Run: headless pygame with SDL's dummy video driver; simulated clock (each Clock.tick advances the game by its frame time, no real sleeping); random seed 0; keys injected as events and as key.get_pressed() state; no mouse input; restart key SPACE tapped at the start of phases 3 and 4.
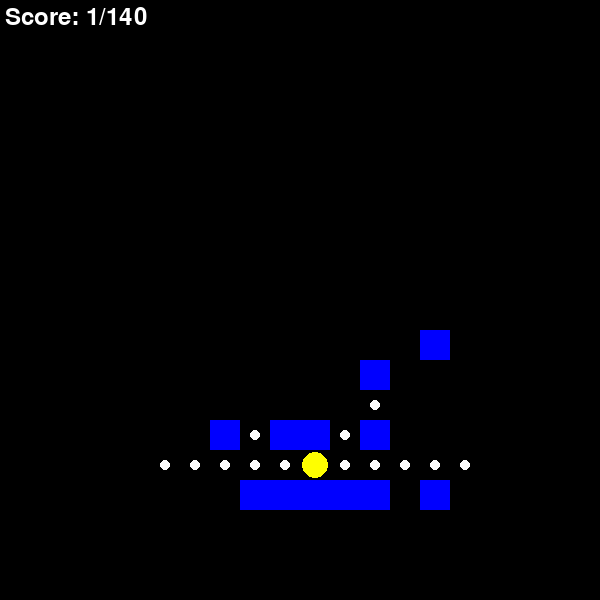
Frame 1 of 4 · flips 1–60 · no input
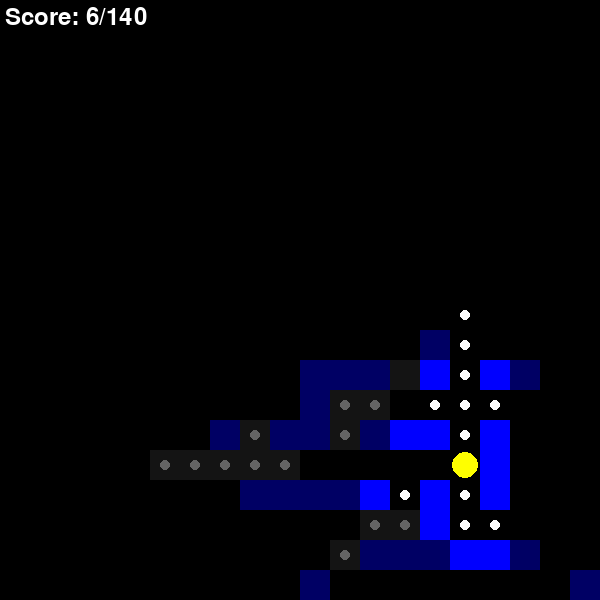
Frame 2 of 4 · flips 61–180 · tapped SPACE, RETURN · held RIGHT (→), D
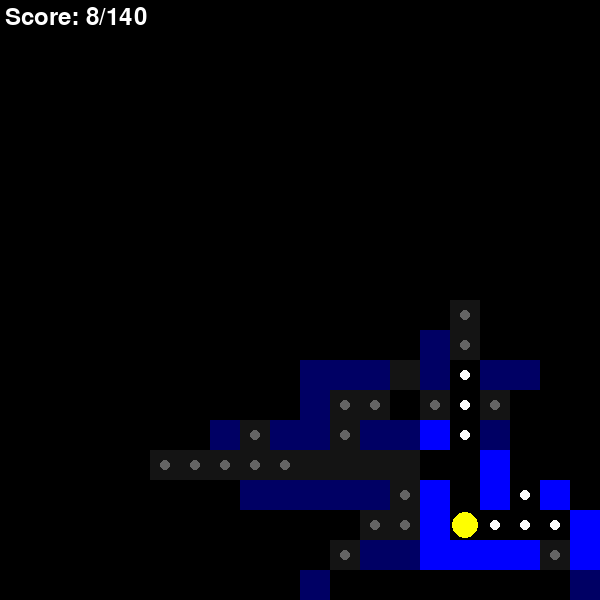
Frame 3 of 4 · flips 181–300 · tapped SPACE · held DOWN (↓), S
Frame 4 of 4 · flips 301–420 · tapped SPACE · held LEFT (←), A, UP (↑), W · screen unchanged from frame 3, image omitted

The pygame program that drew these frames:

import pygame
import time
import random

# Initialize Pygame
pygame.init()

# Grid settings
CELL_SIZE = 30
GRID_WIDTH = 20
GRID_HEIGHT = 20
SCREEN_WIDTH = CELL_SIZE * GRID_WIDTH
SCREEN_HEIGHT = CELL_SIZE * GRID_HEIGHT

# Set up the screen
screen = pygame.display.set_mode((SCREEN_WIDTH, SCREEN_HEIGHT))
pygame.display.set_caption("Grid Pac-Man with Fog of War")

# Colors
BLACK = (0, 0, 0)
YELLOW = (255, 255, 0)
WHITE = (255, 255, 255)
BLUE = (0, 0, 255)
RED = (255, 0, 0)
GREEN = (0, 255, 0)

# Define the game grid
# 0 = empty path
# 1 = wall
# 2 = dot
grid = [
    [1, 1, 1, 1, 1, 1, 1, 1, 1, 1, 1, 1, 1, 1, 1, 1, 1, 1, 1, 1],
    [1, 2, 2, 2, 2, 2, 2, 2, 2, 1, 1, 2, 2, 2, 2, 2, 2, 2, 2, 1],
    [1, 2, 1, 1, 2, 1, 1, 1, 2, 1, 1, 2, 1, 1, 1, 2, 1, 1, 2, 1],
    [1, 2, 1, 1, 2, 1, 1, 1, 2, 1, 1, 2, 1, 1, 1, 2, 1, 1, 2, 1],
    [1, 2, 2, 2, 2, 2, 2, 2, 2, 2, 2, 2, 2, 2, 2, 2, 2, 2, 2, 1],
    [1, 2, 1, 1, 2, 1, 2, 1, 1, 1, 1, 1, 1, 2, 1, 2, 1, 1, 2, 1],
    [1, 2, 2, 2, 2, 1, 2, 2, 2, 1, 1, 2, 2, 2, 1, 2, 2, 2, 2, 1],
    [1, 1, 1, 1, 2, 1, 1, 1, 0, 1, 1, 0, 1, 1, 1, 2, 1, 1, 1, 1],
    [1, 1, 1, 1, 2, 1, 0, 0, 0, 0, 0, 0, 0, 0, 1, 2, 1, 1, 1, 1],
    [1, 0, 0, 0, 2, 0, 0, 1, 1, 0, 0, 1, 1, 0, 0, 2, 0, 0, 0, 1],
    [1, 1, 1, 1, 2, 1, 0, 1, 1, 0, 0, 1, 1, 0, 1, 2, 1, 1, 1, 1],
    [1, 1, 1, 1, 2, 1, 0, 0, 0, 0, 0, 0, 0, 0, 1, 2, 1, 1, 1, 1],
    [1, 1, 1, 1, 2, 1, 0, 1, 1, 1, 1, 1, 1, 0, 1, 2, 1, 1, 1, 1],
    [1, 2, 2, 2, 2, 2, 2, 2, 2, 1, 1, 2, 2, 2, 2, 2, 2, 2, 2, 1],
    [1, 2, 1, 1, 2, 1, 1, 1, 2, 1, 1, 2, 1, 1, 1, 2, 1, 1, 2, 1],
    [1, 2, 2, 1, 2, 2, 2, 2, 2, 2, 2, 2, 2, 2, 2, 2, 1, 2, 2, 1],
    [1, 1, 2, 1, 2, 1, 2, 1, 1, 1, 1, 1, 1, 2, 1, 2, 1, 2, 1, 1],
    [1, 2, 2, 2, 2, 1, 2, 2, 2, 1, 1, 2, 2, 2, 1, 2, 2, 2, 2, 1],
    [1, 2, 1, 1, 1, 1, 1, 1, 2, 1, 1, 2, 1, 1, 1, 1, 1, 1, 2, 1],
    [1, 1, 1, 1, 1, 1, 1, 1, 1, 1, 1, 1, 1, 1, 1, 1, 1, 1, 1, 1],
]

# Count initial dots
total_dots = 0
for row in range(GRID_HEIGHT):
    for col in range(GRID_WIDTH):
        if grid[row][col] == 2:
            total_dots += 1

# Initialize visibility grid
# 0 = unseen, 1 = seen but not currently visible, 2 = currently visible
visibility_grid = [[0 for _ in range(GRID_WIDTH)] for _ in range(GRID_HEIGHT)]

# Player and ghost settings
player_pos = [10, 15]  # Grid coordinates
ghost_pos = [10, 8]  # Ghost starts in the middle
MOVE_INTERVAL = 0.1
GHOST_MOVE_INTERVAL = 0.3
last_move_time = time.time()
last_ghost_move_time = time.time()

# Game variables
running = True
score = 0
game_over = False
victory = False

# Vision settings
VISION_RADIUS = 5  # Adjust as needed


def grid_to_pixel(grid_x, grid_y):
    """Convert grid coordinates to pixel coordinates"""
    return (grid_x * CELL_SIZE + CELL_SIZE // 2, grid_y * CELL_SIZE + CELL_SIZE // 2)


def can_move(new_x, new_y):
    """Check if movement to the new grid position is possible"""
    if 0 <= new_x < GRID_WIDTH and 0 <= new_y < GRID_HEIGHT:
        return grid[new_y][new_x] != 1
    return False


def move_ghost():
    """Move ghost in a random valid direction"""
    directions = [(0, 1), (0, -1), (1, 0), (-1, 0)]  # possible movements
    random.shuffle(directions)  # randomize directions

    for dx, dy in directions:
        new_x = ghost_pos[0] + dx
        new_y = ghost_pos[1] + dy
        if can_move(new_x, new_y):
            ghost_pos[0] = new_x
            ghost_pos[1] = new_y
            break


def check_collision():
    """Check if ghost caught Pac-Man"""
    return player_pos == ghost_pos


def check_victory():
    """Check if all dots have been collected"""
    return score == total_dots


def reset_game():
    """Reset the game state"""
    global player_pos, ghost_pos, score, game_over, victory, grid, visibility_grid
    player_pos = [10, 15]
    ghost_pos = [10, 8]
    score = 0
    game_over = False
    victory = False
    # Reset grid - restore all dots
    for y in range(GRID_HEIGHT):
        for x in range(GRID_WIDTH):
            if grid[y][x] == 0 and not (
                y == 8 and x == 8
            ):  # Don't put dots in ghost area
                grid[y][x] = 2
    # Reset visibility grid
    visibility_grid = [[0 for _ in range(GRID_WIDTH)] for _ in range(GRID_HEIGHT)]
    update_visibility()


def draw_game_over():
    """Draw game over screen"""
    font = pygame.font.Font(None, 74)
    if victory:
        text = font.render("YOU WIN!", True, GREEN)
    else:
        text = font.render("GAME OVER", True, RED)
    text_rect = text.get_rect(center=(SCREEN_WIDTH / 2, SCREEN_HEIGHT / 2))
    screen.blit(text, text_rect)

    font = pygame.font.Font(None, 36)
    score_text = font.render(f"Final Score: {score}", True, WHITE)
    score_rect = score_text.get_rect(center=(SCREEN_WIDTH / 2, SCREEN_HEIGHT / 2 + 50))
    screen.blit(score_text, score_rect)


def get_line(x0, y0, x1, y1):
    """Bresenham's Line Algorithm"""
    points = []
    dx = abs(x1 - x0)
    dy = abs(y1 - y0)
    x, y = x0, y0
    sx = -1 if x0 > x1 else 1
    sy = -1 if y0 > y1 else 1
    if dx > dy:
        err = dx / 2.0
        while x != x1:
            points.append((x, y))
            err -= dy
            if err < 0:
                y += sy
                err += dx
            x += sx
        points.append((x, y))
    else:
        err = dy / 2.0
        while y != y1:
            points.append((x, y))
            err -= dx
            if err < 0:
                x += sx
                err += dy
            y += sy
        points.append((x, y))
    return points


def update_visibility():
    """Update visibility grid based on player's position"""
    px, py = player_pos[0], player_pos[1]
    # Reset all 'currently visible' cells to 'seen but not currently visible'
    for y in range(GRID_HEIGHT):
        for x in range(GRID_WIDTH):
            if visibility_grid[y][x] == 2:
                visibility_grid[y][x] = 1
    # Update currently visible cells
    for dy in range(-VISION_RADIUS, VISION_RADIUS + 1):
        for dx in range(-VISION_RADIUS, VISION_RADIUS + 1):
            x = px + dx
            y = py + dy
            if 0 <= x < GRID_WIDTH and 0 <= y < GRID_HEIGHT:
                distance = max(abs(dx), abs(dy))
                if distance <= VISION_RADIUS:
                    # Check line of sight
                    line = get_line(px, py, x, y)
                    visible = True
                    for lx, ly in line:
                        if grid[ly][lx] == 1 and (lx, ly) != (x, y):
                            visible = False
                            break
                    if visible:
                        visibility_grid[y][x] = 2  # currently visible


# Main game loop
clock = pygame.time.Clock()

# Initial update of visibility
update_visibility()

while running:
    for event in pygame.event.get():
        if event.type == pygame.QUIT:
            running = False
        elif event.type == pygame.KEYDOWN and (game_over or victory):
            if event.key == pygame.K_SPACE:
                reset_game()

    if not game_over and not victory:
        # Handle Pac-Man movement
        current_time = time.time()
        if current_time - last_move_time >= MOVE_INTERVAL:
            keys = pygame.key.get_pressed()
            new_x, new_y = player_pos[0], player_pos[1]

            if keys[pygame.K_LEFT]:
                new_x -= 1
            elif keys[pygame.K_RIGHT]:
                new_x += 1
            elif keys[pygame.K_UP]:
                new_y -= 1
            elif keys[pygame.K_DOWN]:
                new_y += 1

            # Update position if movement is valid
            if can_move(new_x, new_y):
                player_pos = [new_x, new_y]
                # Update visibility
                update_visibility()
                # Collect dot if present
                if grid[new_y][new_x] == 2:
                    grid[new_y][new_x] = 0
                    score += 1
                    # Check for victory
                    if check_victory():
                        victory = True

                last_move_time = current_time

        # Handle ghost movement
        if current_time - last_ghost_move_time >= GHOST_MOVE_INTERVAL:
            move_ghost()
            last_ghost_move_time = current_time

        # Check if ghost caught Pac-Man
        if check_collision():
            game_over = True

    # Update visibility (in case the ghost moves into view)
    update_visibility()

    # Draw game
    screen.fill(BLACK)

    # Draw grid with fog of war
    for y in range(GRID_HEIGHT):
        for x in range(GRID_WIDTH):
            visibility = visibility_grid[y][x]
            cell_rect = pygame.Rect(x * CELL_SIZE, y * CELL_SIZE, CELL_SIZE, CELL_SIZE)
            if visibility == 0:
                # Unseen: Draw black rectangle
                pygame.draw.rect(screen, BLACK, cell_rect)
            else:
                # Cell has been seen
                if visibility == 2:
                    # Currently visible: draw normally
                    if grid[y][x] == 1:  # Wall
                        pygame.draw.rect(screen, BLUE, cell_rect)
                    else:
                        pygame.draw.rect(screen, BLACK, cell_rect)
                        if grid[y][x] == 2:  # Dot
                            pygame.draw.circle(
                                screen,
                                WHITE,
                                (
                                    x * CELL_SIZE + CELL_SIZE // 2,
                                    y * CELL_SIZE + CELL_SIZE // 2,
                                ),
                                CELL_SIZE // 6,
                            )
                else:
                    # Seen but not currently visible: draw dimmed
                    if grid[y][x] == 1:  # Wall
                        pygame.draw.rect(screen, (0, 0, 100), cell_rect)  # Dimmed wall
                    else:
                        pygame.draw.rect(screen, (20, 20, 20), cell_rect)  # Dimmed path
                        if grid[y][x] == 2:  # Dot
                            pygame.draw.circle(
                                screen,
                                (100, 100, 100),
                                (
                                    x * CELL_SIZE + CELL_SIZE // 2,
                                    y * CELL_SIZE + CELL_SIZE // 2,
                                ),
                                CELL_SIZE // 6,
                            )

    # Draw player
    player_pixel_pos = grid_to_pixel(player_pos[0], player_pos[1])
    pygame.draw.circle(screen, YELLOW, player_pixel_pos, CELL_SIZE // 2 - 2)

    # Draw ghost if game is active and visible
    if not victory and visibility_grid[ghost_pos[1]][ghost_pos[0]] == 2:
        ghost_pixel_pos = grid_to_pixel(ghost_pos[0], ghost_pos[1])
        pygame.draw.circle(screen, RED, ghost_pixel_pos, CELL_SIZE // 2 - 2)

    # Draw score
    font = pygame.font.Font(None, 36)
    text = font.render(f"Score: {score}/{total_dots}", True, WHITE)
    screen.blit(text, (5, 5))

    # Draw game over or victory screen
    if game_over or victory:
        draw_game_over()
        restart_text = font.render("Press SPACE to restart", True, WHITE)
        restart_rect = restart_text.get_rect(
            center=(SCREEN_WIDTH / 2, SCREEN_HEIGHT / 2 + 100)
        )
        screen.blit(restart_text, restart_rect)

    pygame.display.flip()
    clock.tick(60)

pygame.quit()
